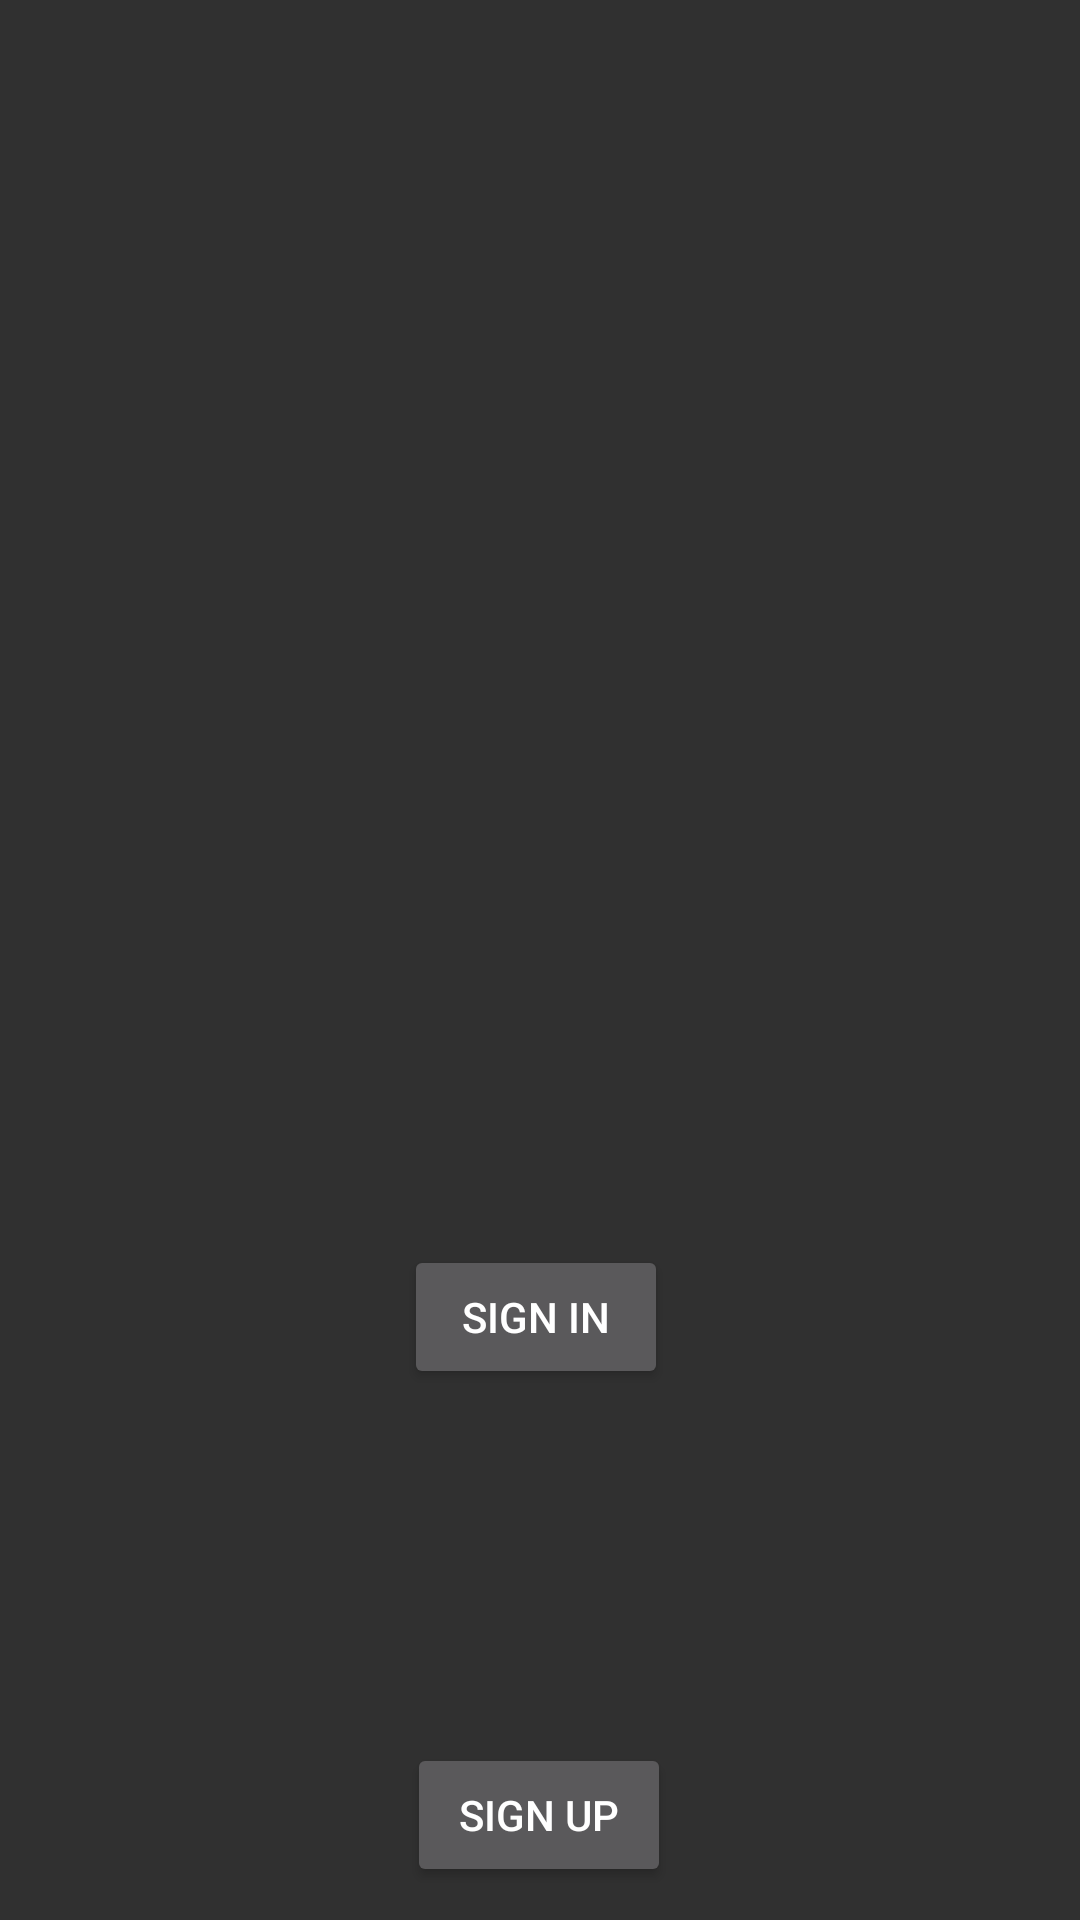

The Android layout XML behind this screen, and the referenced resources:
<!-- AndroidManifest.xml: activity theme Theme.AppCompat.NoActionBar -->
<!-- res/layout/fragment_welcome.xml -->
<?xml version="1.0" encoding="utf-8"?>
<androidx.constraintlayout.widget.ConstraintLayout xmlns:android="http://schemas.android.com/apk/res/android"
    xmlns:app="http://schemas.android.com/apk/res-auto"
    xmlns:tools="http://schemas.android.com/tools"
    android:layout_width="match_parent"
    android:layout_height="match_parent">

    <Button
        android:id="@+id/signInButton"
        android:layout_width="wrap_content"
        android:layout_height="wrap_content"
        android:layout_marginStart="159dp"
        android:layout_marginTop="490dp"
        android:layout_marginEnd="162dp"
        android:layout_marginBottom="59dp"
        android:text="Sign In"
        app:layout_constraintBottom_toTopOf="@+id/signUpButton"
        app:layout_constraintEnd_toEndOf="parent"
        app:layout_constraintStart_toStartOf="parent"
        app:layout_constraintTop_toTopOf="parent"
        tools:ignore="MissingConstraints" />

    <Button
        android:id="@+id/signUpButton"
        android:layout_width="wrap_content"
        android:layout_height="wrap_content"
        android:layout_marginStart="158dp"
        android:layout_marginTop="59dp"
        android:layout_marginEnd="159dp"
        android:layout_marginBottom="86dp"
        android:text="Sign Up"
        app:layout_constraintBottom_toBottomOf="parent"
        app:layout_constraintEnd_toEndOf="parent"
        app:layout_constraintStart_toStartOf="parent"
        app:layout_constraintTop_toBottomOf="@+id/signInButton"
        tools:ignore="MissingConstraints" />

</androidx.constraintlayout.widget.ConstraintLayout>
<!-- resources referenced by this layout -->
<resources>

</resources>
